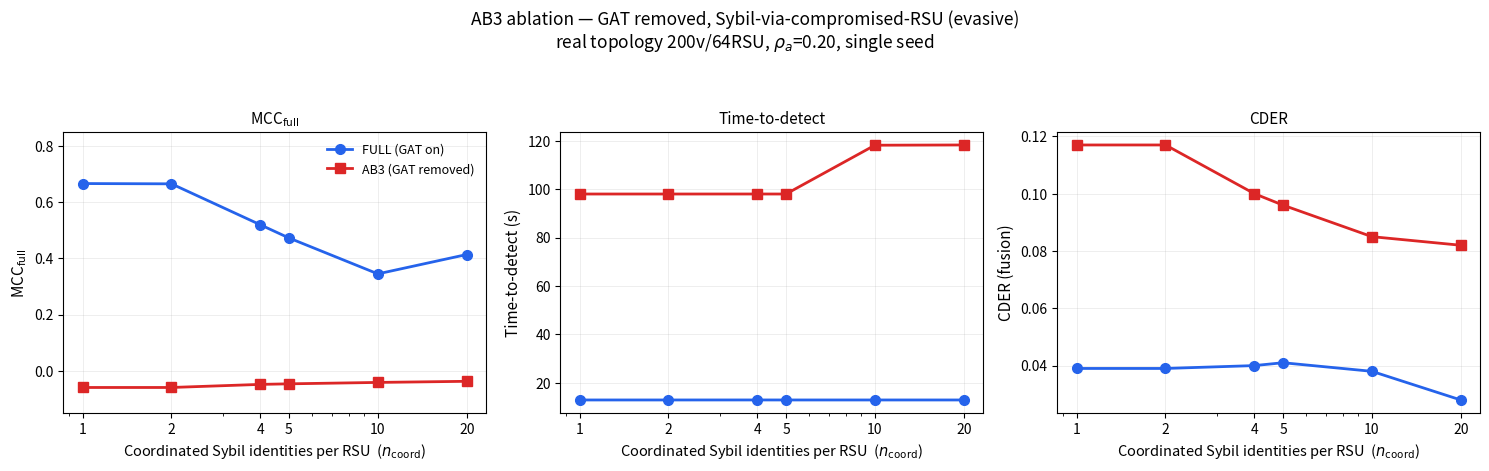

Write Python code to recreate this figure. (Note: this script raises an exception after producing the figure.)
#!/usr/bin/env python3
"""AB3 (GAT ablation) — 3-panel (MCC_full, TTD, CDER_full) vs n_coord.
Single seed (seed=1) — no error bars yet; see AB3_HANDOFF.md sec 10 for the
3-seed-mean caveat before this goes in the paper. Real topology (200v/64RSU),
attack_number=3, attack_percentage=20, theta_S=42.62, lambda_gat=0.7."""
import numpy as np, matplotlib
matplotlib.use("Agg")
import matplotlib.pyplot as plt

N_COORD = [1, 2, 4, 5, 10, 20]

FULL = {
    "MCC":  [0.667, 0.666, 0.520, 0.473, 0.345, 0.414],
    "TTD":  [12.893, 12.893, 12.90, 12.893, 12.893, 12.893],
    "CDER": [0.039, 0.039, 0.040, 0.041, 0.038, 0.028],
}
GATOFF = {
    "MCC":  [-0.060, -0.060, -0.049, -0.047, -0.042, -0.038],
    "TTD":  [97.967, 97.966, 97.97, 97.966, 118.123, 118.225],
    "CDER": [0.117, 0.117, 0.100, 0.096, 0.085, 0.082],
}

C_FULL, C_AB3 = "#2563eb", "#dc2626"
SERIES = [(FULL, "FULL (GAT on)", C_FULL, "o"),
          (GATOFF, "AB3 (GAT removed)", C_AB3, "s")]
PANELS = [("MCC", r"MCC$_{\mathrm{full}}$", (-0.15, 0.85)),
          ("TTD", "Time-to-detect (s)", None),
          ("CDER", "CDER (fusion)", None)]

fig, axes = plt.subplots(1, 3, figsize=(15, 4.4))
for ax, (metric, ylab, ylim) in zip(axes, PANELS):
    for data, label, c, mk in SERIES:
        ax.plot(N_COORD, data[metric], color=c, marker=mk, ms=7, lw=2, label=label)
    ax.set_xlabel(r"Coordinated Sybil identities per RSU  ($n_{\mathrm{coord}}$)", fontsize=10.5)
    ax.set_ylabel(ylab, fontsize=11)
    ax.set_xscale("log")
    ax.set_xticks(N_COORD); ax.set_xticklabels([str(n) for n in N_COORD])
    if ylim: ax.set_ylim(*ylim)
    ax.grid(True, alpha=0.25, linewidth=0.6)
    ax.set_title(ylab.split("(")[0].strip(), fontsize=11)
axes[0].legend(frameon=False, fontsize=9, loc="upper right")
fig.suptitle("AB3 ablation — GAT removed, Sybil-via-compromised-RSU (evasive)\n"
             r"real topology 200v/64RSU, $\rho_a$=0.20, single seed", fontsize=12.5, y=1.06)
fig.tight_layout()

OUT = "/home/sdvn_mobility_flooding/Niranga/MPTD-PQS-SDVN"
for ext in ("pdf", "png"):
    fig.savefig(f"{OUT}/fig_AB3_ablation_curve.{ext}", dpi=200, bbox_inches="tight")
print(f"saved 3-panel: {OUT}/fig_AB3_ablation_curve.[pdf,png]")

print("\nDelta (Full - GAT-off) MCC per n_coord:")
for i, n in enumerate(N_COORD):
    print(f"  n_coord={n:>2}  FULL={FULL['MCC'][i]:+.3f}  GAT-off={GATOFF['MCC'][i]:+.3f}  "
          f"delta={FULL['MCC'][i]-GATOFF['MCC'][i]:+.3f}")
